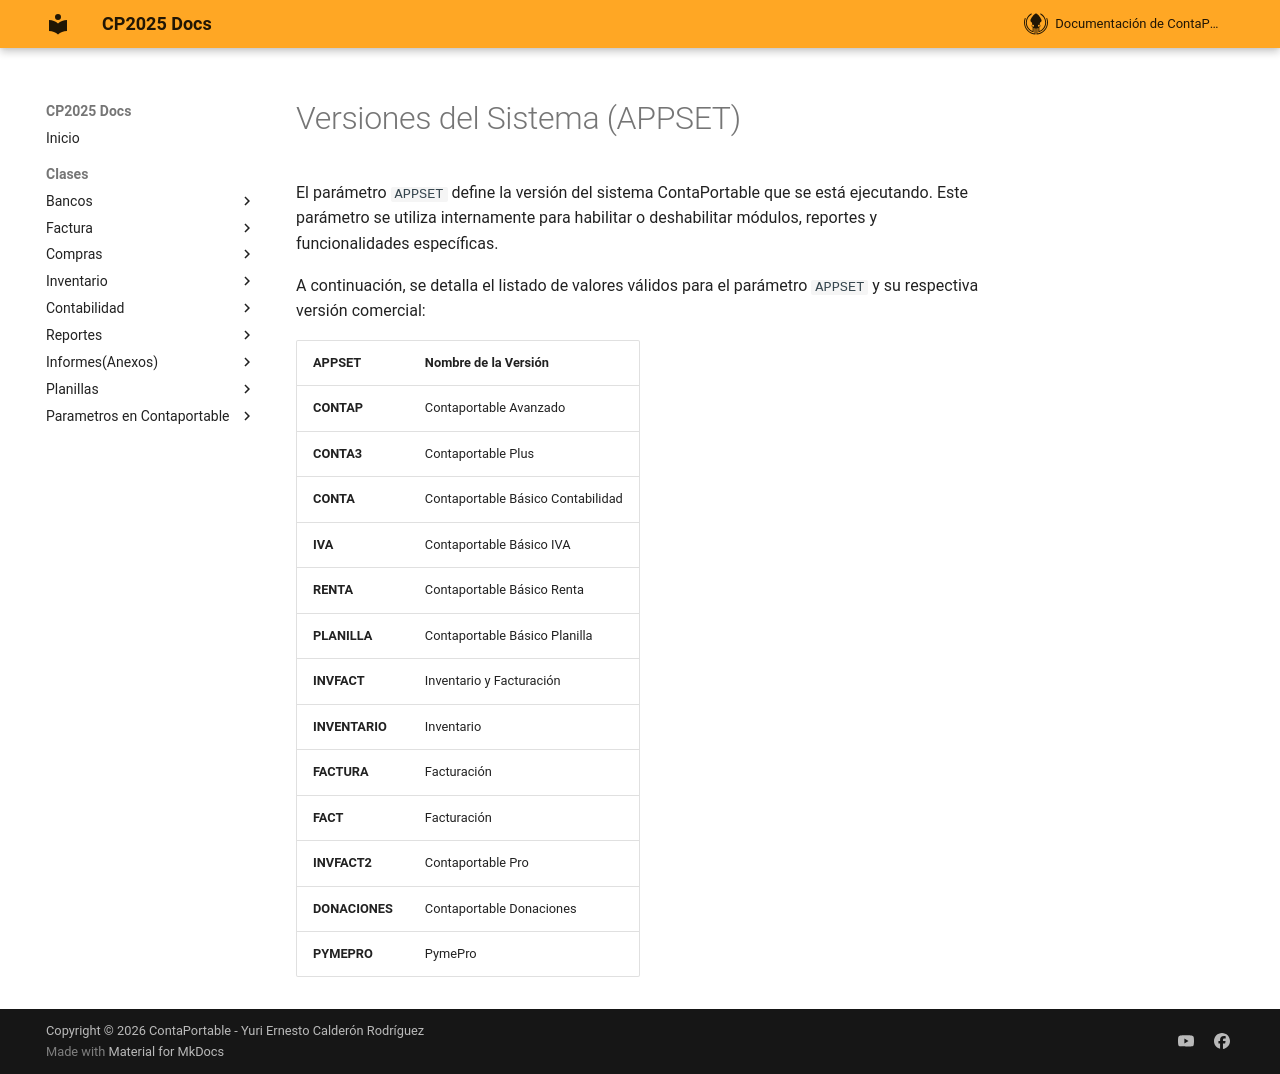

repository: ContaportableDesarrollo03/CPDOCS · page: Parametros/APPSET/index.html · generator: mkdocs

# Versiones del Sistema (APPSET)

El parámetro `APPSET` define la versión del sistema ContaPortable que se está ejecutando. Este parámetro se utiliza internamente para habilitar o deshabilitar módulos, reportes y funcionalidades específicas.

A continuación, se detalla el listado de valores válidos para el parámetro `APPSET` y su respectiva versión comercial:

| APPSET | Nombre de la Versión |
|--------|------------------------|
| **CONTAP** | Contaportable Avanzado |
| **CONTA3** | Contaportable Plus |
| **CONTA** | Contaportable Básico Contabilidad |
| **IVA** | Contaportable Básico IVA |
| **RENTA** | Contaportable Básico Renta |
| **PLANILLA** | Contaportable Básico Planilla |
| **INVFACT** | Inventario y Facturación |
| **INVENTARIO** | Inventario |
| **FACTURA** | Facturación |
| **FACT** | Facturación |
| **INVFACT2** | Contaportable Pro |
| **DONACIONES** | Contaportable Donaciones |
| **PYMEPRO** | PymePro |
